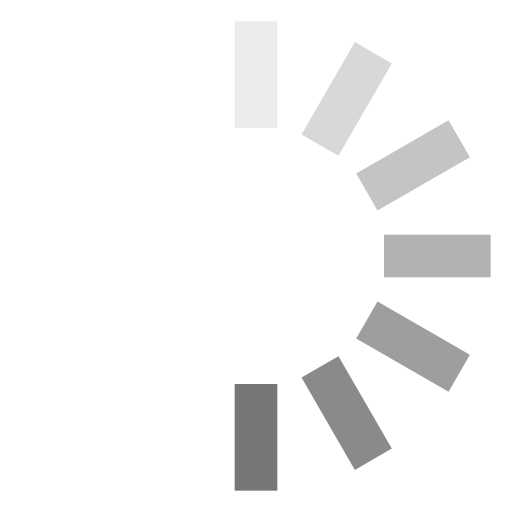
t = 0.00 s
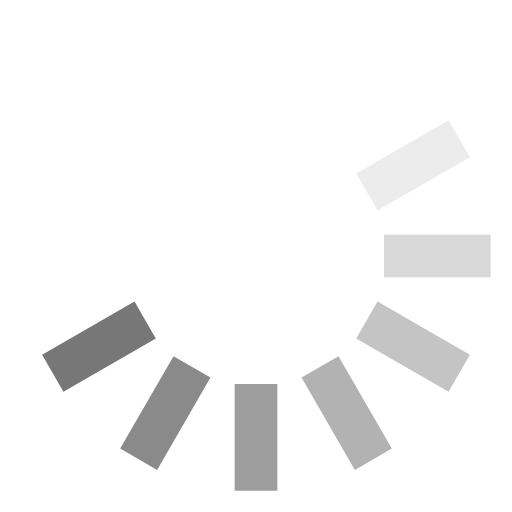
t = 0.13 s
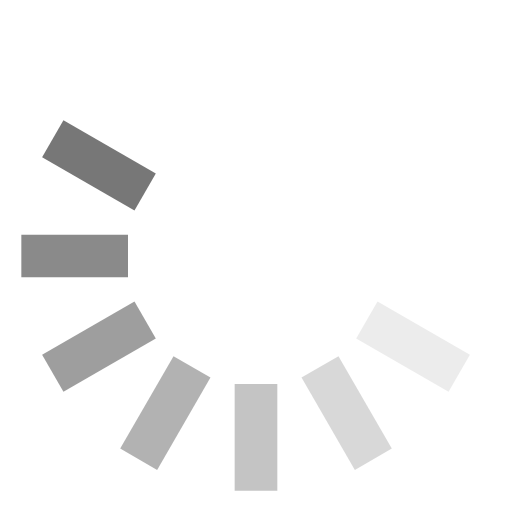
t = 0.25 s
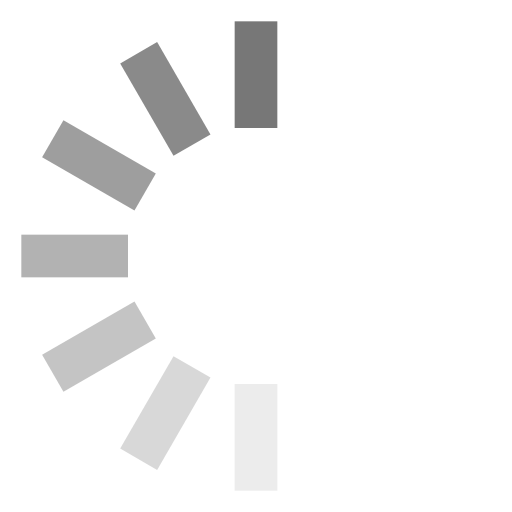
t = 0.38 s
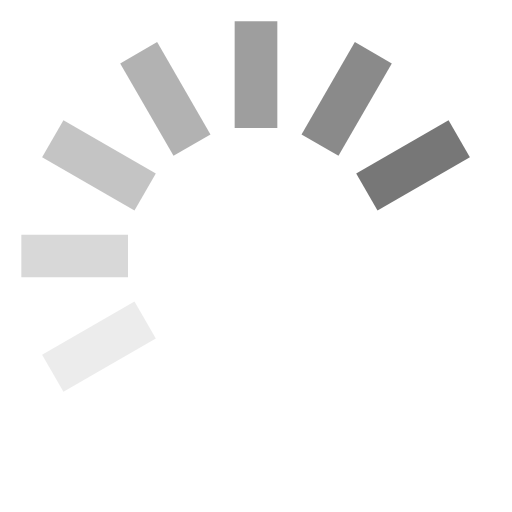
t = 0.50 s
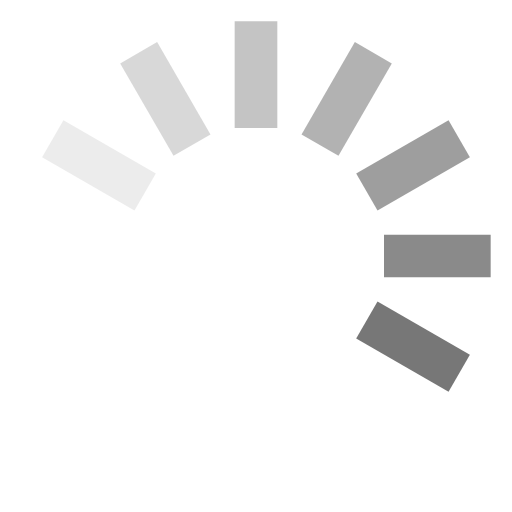
t = 0.63 s

The animated SVG that drew these frames (rendered in a browser with its animation timeline set to each time). Animation: 1 SMIL element (animateTransform=1); one cycle of 0.75 s, repeats indefinitely.

<svg xmlns="http://www.w3.org/2000/svg" width="24" height="24" viewBox="0 0 24 24">
  <g fill="#777777">
    <rect width="2" height="5" x="11" y="1" opacity="0.14" />
    <rect width="2" height="5" x="11" y="1" opacity="0.29"
      transform="rotate(30 12 12)" />
    <rect width="2" height="5" x="11" y="1" opacity="0.43"
      transform="rotate(60 12 12)" />
    <rect width="2" height="5" x="11" y="1" opacity="0.57"
      transform="rotate(90 12 12)" />
    <rect width="2" height="5" x="11" y="1" opacity="0.71"
      transform="rotate(120 12 12)" />
    <rect width="2" height="5" x="11" y="1" opacity="0.86"
      transform="rotate(150 12 12)" />
    <rect width="2" height="5" x="11" y="1" transform="rotate(180 12 12)" />
    <animateTransform attributeName="transform" calcMode="discrete" dur="0.75s"
      repeatCount="indefinite" type="rotate"
      values="0 12 12;30 12 12;60 12 12;90 12 12;120 12 12;150 12 12;180 12 12;210 12 12;240 12 12;270 12 12;300 12 12;330 12 12;360 12 12" />
  </g>
</svg>